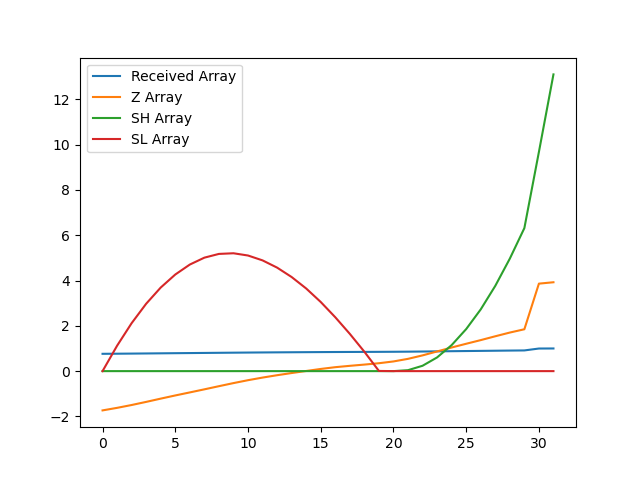

The table this chart was drawn from, first rows:
, index, year, val, Received Array, Z Array, SH Array, SL Array
0, 12866, 1990, 13331, 0.7642, -1.734, 0.0, 0.0
1, 12869, 1991, 13413, 0.7689, -1.622, 0.0, 1.122
2, 12872, 1992, 13504, 0.7741, -1.496, 0.0, 2.118
3, 12875, 1993, 13604, 0.7799, -1.358, 0.0, 2.976
4, 12878, 1994, 13709, 0.7859, -1.214, 0.0, 3.691
5, 12881, 1995, 13811, 0.7917, -1.074, 0.0, 4.265
6, 12884, 1996, 13908, 0.7973, -0.9402, 0.0, 4.705
7, 12887, 1997, 14007, 0.803, -0.8044, 0.0, 5.009
8, 12890, 1998, 14108, 0.8088, -0.6654, 0.0, 5.175
9, 12893, 1999, 14207, 0.8145, -0.5289, 0.0, 5.204
10, 12896, 2000, 14300, 0.8198, -0.4007, 0.0, 5.104
11, 12899, 2001, 14384, 0.8246, -0.285, 0.0, 4.889
12, 12902, 2002, 14460, 0.829, -0.1806, 0.0, 4.57
13, 12905, 2003, 14530, 0.833, -0.08428, 0.0, 4.154
14, 12908, 2004, 14596, 0.8367, 0.006059, 0.0, 3.648
15, 12911, 2005, 14661, 0.8405, 0.09577, 0.0, 3.053
16, 12914, 2006, 14718, 0.8437, 0.1741, 0.0, 2.378
17, 12917, 2007, 14761, 0.8462, 0.2337, 0.0, 1.645
18, 12920, 2008, 14801, 0.8485, 0.2885, 0.0, 0.8563
19, 12923, 2009, 14845, 0.851, 0.3486, 0.0, 0.007714
20, 12926, 2010, 14902, 0.8543, 0.4273, 0.0, 0.0
21, 12929, 2011, 14985, 0.8591, 0.5419, 0.0419, 0.0
22, 12932, 2012, 15096, 0.8654, 0.6947, 0.2366, 0.0
23, 12935, 2013, 15223, 0.8727, 0.8682, 0.6047, 0.0
24, 12938, 2014, 15350, 0.88, 1.044, 1.148, 0.0
25, 12941, 2015, 15470, 0.8868, 1.208, 1.856, 0.0
26, 12944, 2016, 15587, 0.8935, 1.369, 2.725, 0.0
27, 12947, 2017, 15710, 0.9006, 1.539, 3.764, 0.0
28, 12950, 2018, 15829, 0.9074, 1.703, 4.967, 0.0
29, 12953, 2019, 15935, 0.9135, 1.848, 6.315, 0.0
30, 12956, 2020, 17399, 0.9974, 3.863, 9.677, 0.0
31, 12959, 2021, 17444, 1.0, 3.924, 13.1, 0.0
